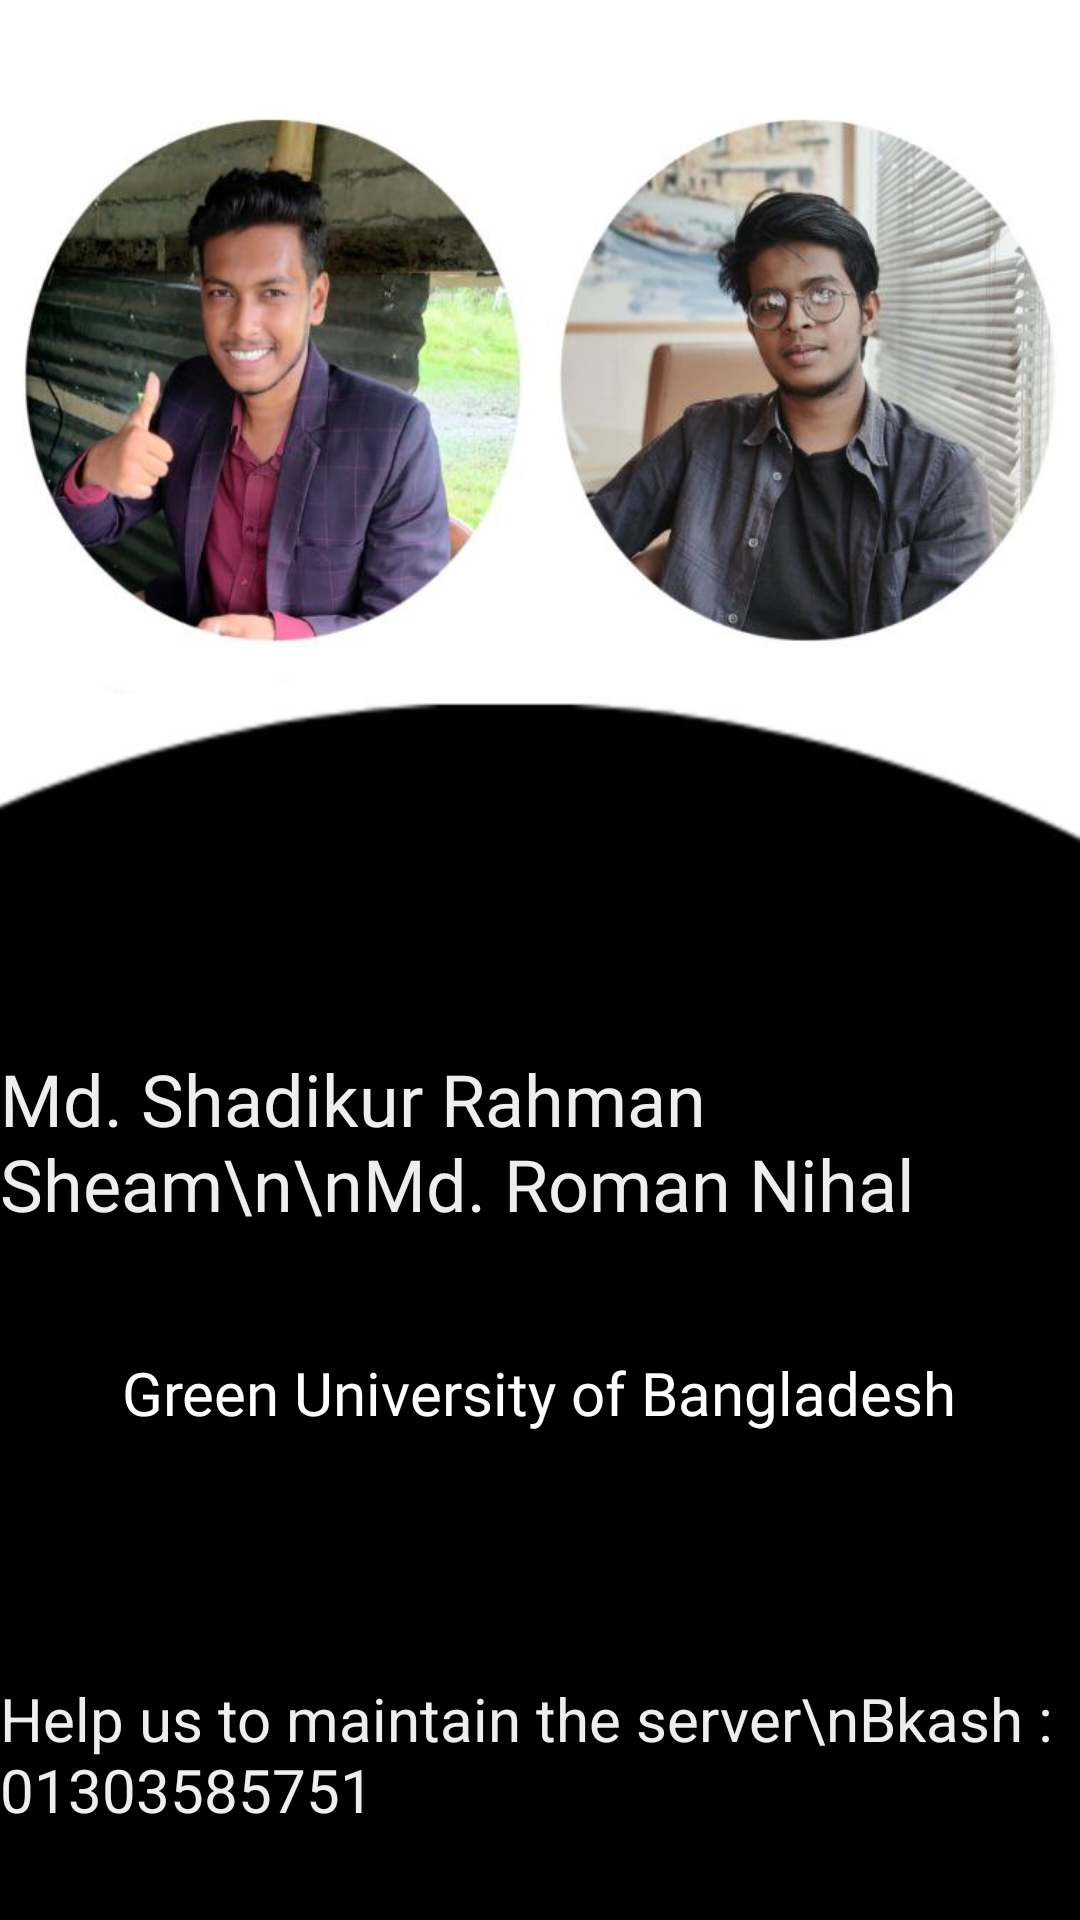

Write the Android layout XML for this screen, with the resource values it uses.
<!-- AndroidManifest.xml: application theme Theme.Blutspende -->
<!-- res/layout/fragment_about_us.xml -->
<?xml version="1.0" encoding="utf-8"?>
<RelativeLayout xmlns:android="http://schemas.android.com/apk/res/android"
    xmlns:app="http://schemas.android.com/apk/res-auto"
    xmlns:tools="http://schemas.android.com/tools"
    android:layout_width="match_parent"
    android:layout_height="match_parent"
    android:background="@drawable/about_us"
    tools:context=".ui.aboutUs.aboutUsFragment">


    <TextView
        android:id="@+id/textView"
        android:layout_width="wrap_content"

        android:layout_height="wrap_content"
        android:layout_centerHorizontal="true"
        android:layout_marginTop="350dp"
        android:fontFamily="@font/ubuntu_bold"
        android:text="Md. Shadikur Rahman Sheam\n\nMd. Roman Nihal"
        android:textColor="#EEEEEE"
        android:textSize="24sp" />

    <TextView
        android:id="@+id/textView1"
        android:layout_width="wrap_content"
        android:layout_height="wrap_content"
        android:layout_below="@id/textView"
        android:layout_centerHorizontal="true"
        android:layout_marginTop="40dp"
        android:fontFamily="@font/ubuntu_light_italic"
        android:text="Green University of Bangladesh"
        android:textColor="@color/white"
        android:textSize="20sp" />

    <TextView
        android:layout_width="wrap_content"
        android:layout_height="wrap_content"
        android:layout_alignParentBottom="true"
        android:layout_centerHorizontal="true"
        android:layout_marginBottom="30dp"
        android:text="Help us to maintain the server\nBkash : 01303585751"
        android:textColor="#EEEEEE"
        android:textSize="20sp" />
</RelativeLayout>
<!-- resources referenced by this layout -->
<resources>
  <color name="white">#FFFFFFFF</color>
  <!-- drawable about_us: jpg bitmap (drawable, 51581 bytes) -->
  <style name="Theme.Blutspende" parent="Theme.MaterialComponents.Light.DarkActionBar">
          
          <item name="colorPrimary">@color/purple_500</item>
          <item name="colorPrimaryVariant">@color/purple_500</item>
          <item name="colorOnPrimary">@color/white</item>
          
          <item name="colorSecondary">@color/teal_200</item>
          <item name="colorSecondaryVariant">@color/teal_700</item>
          <item name="colorOnSecondary">@color/black</item>
          
          <item name="android:statusBarColor" tools:targetApi="l">?attr/colorPrimaryVariant</item>
          
      </style>
  <color name="purple_500">#395B64</color>
  <color name="teal_200">#FF03DAC5</color>
  <color name="teal_700">#FF018786</color>
  <color name="black">#FF000000</color>
</resources>
